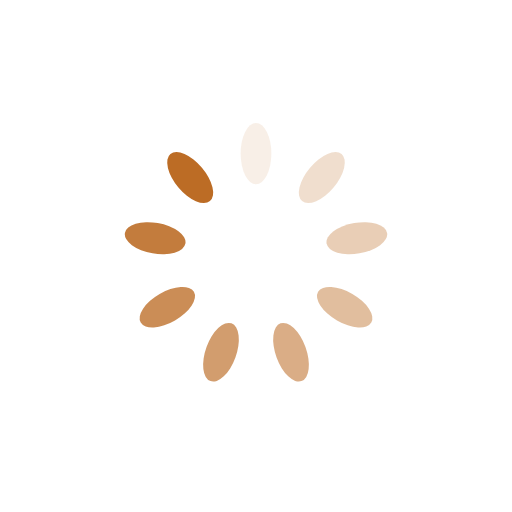
t = 0.00 s
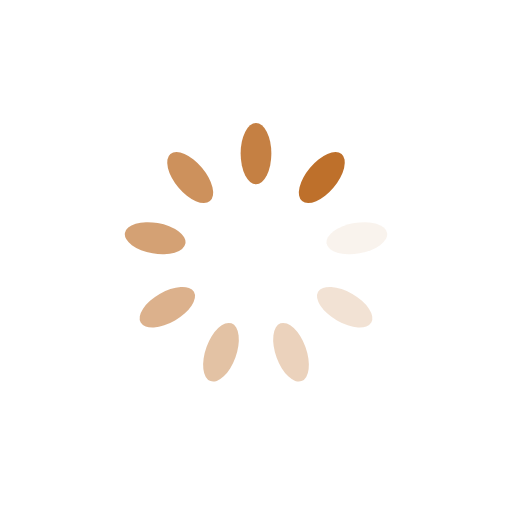
t = 0.19 s
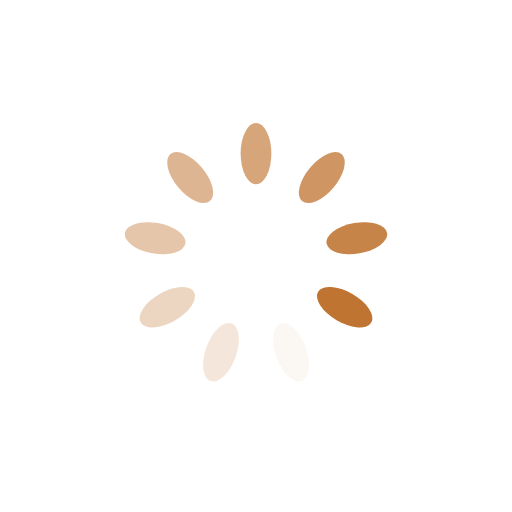
t = 0.37 s
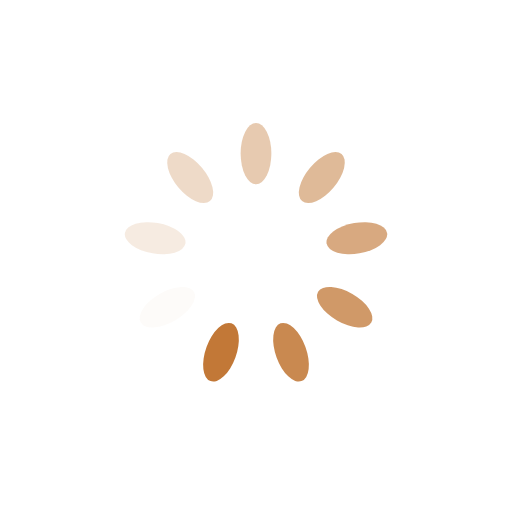
t = 0.56 s

The animated SVG that drew these frames (rendered in a browser with its animation timeline set to each time). Animation: 9 SMIL elements (animate=9); one cycle of 0.74 s, repeats indefinitely.

<?xml version="1.0" encoding="utf-8"?>
<svg xmlns="http://www.w3.org/2000/svg" xmlns:xlink="http://www.w3.org/1999/xlink" style="margin: auto; background: none; display: block; shape-rendering: auto;" width="200px" height="200px" viewBox="0 0 100 100" preserveAspectRatio="xMidYMid">
<g transform="rotate(0 50 50)">
  <rect x="47" y="24" rx="3" ry="6" width="6" height="12" fill="#bc6c25">
    <animate attributeName="opacity" values="1;0" keyTimes="0;1" dur="0.7407407407407407s" begin="-0.6584362139917695s" repeatCount="indefinite"></animate>
  </rect>
</g><g transform="rotate(40 50 50)">
  <rect x="47" y="24" rx="3" ry="6" width="6" height="12" fill="#bc6c25">
    <animate attributeName="opacity" values="1;0" keyTimes="0;1" dur="0.7407407407407407s" begin="-0.5761316872427983s" repeatCount="indefinite"></animate>
  </rect>
</g><g transform="rotate(80 50 50)">
  <rect x="47" y="24" rx="3" ry="6" width="6" height="12" fill="#bc6c25">
    <animate attributeName="opacity" values="1;0" keyTimes="0;1" dur="0.7407407407407407s" begin="-0.49382716049382713s" repeatCount="indefinite"></animate>
  </rect>
</g><g transform="rotate(120 50 50)">
  <rect x="47" y="24" rx="3" ry="6" width="6" height="12" fill="#bc6c25">
    <animate attributeName="opacity" values="1;0" keyTimes="0;1" dur="0.7407407407407407s" begin="-0.411522633744856s" repeatCount="indefinite"></animate>
  </rect>
</g><g transform="rotate(160 50 50)">
  <rect x="47" y="24" rx="3" ry="6" width="6" height="12" fill="#bc6c25">
    <animate attributeName="opacity" values="1;0" keyTimes="0;1" dur="0.7407407407407407s" begin="-0.3292181069958848s" repeatCount="indefinite"></animate>
  </rect>
</g><g transform="rotate(200 50 50)">
  <rect x="47" y="24" rx="3" ry="6" width="6" height="12" fill="#bc6c25">
    <animate attributeName="opacity" values="1;0" keyTimes="0;1" dur="0.7407407407407407s" begin="-0.24691358024691357s" repeatCount="indefinite"></animate>
  </rect>
</g><g transform="rotate(240 50 50)">
  <rect x="47" y="24" rx="3" ry="6" width="6" height="12" fill="#bc6c25">
    <animate attributeName="opacity" values="1;0" keyTimes="0;1" dur="0.7407407407407407s" begin="-0.1646090534979424s" repeatCount="indefinite"></animate>
  </rect>
</g><g transform="rotate(280 50 50)">
  <rect x="47" y="24" rx="3" ry="6" width="6" height="12" fill="#bc6c25">
    <animate attributeName="opacity" values="1;0" keyTimes="0;1" dur="0.7407407407407407s" begin="-0.0823045267489712s" repeatCount="indefinite"></animate>
  </rect>
</g><g transform="rotate(320 50 50)">
  <rect x="47" y="24" rx="3" ry="6" width="6" height="12" fill="#bc6c25">
    <animate attributeName="opacity" values="1;0" keyTimes="0;1" dur="0.7407407407407407s" begin="0s" repeatCount="indefinite"></animate>
  </rect>
</g>
<!-- [ldio] generated by https://loading.io/ --></svg>